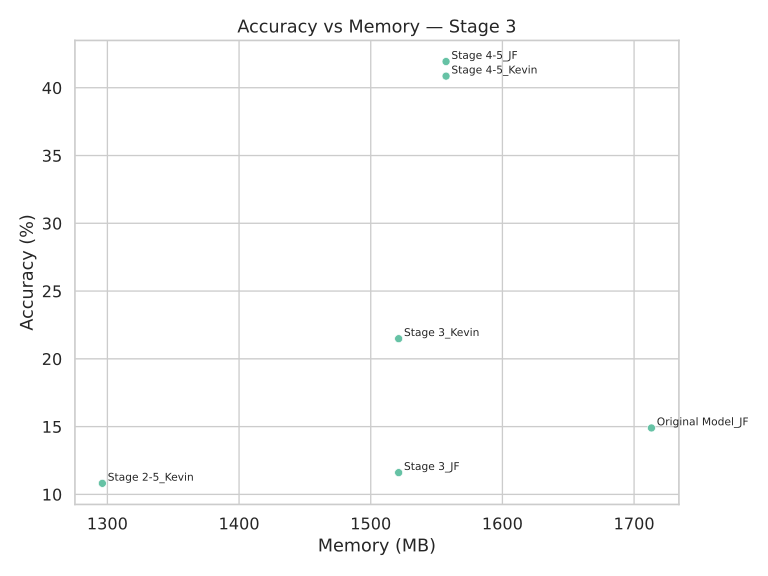

Source data for this figure (header and first rows):
Model, Accuracy, Memory (MB)
Stage 3_JF, 11.6, 1521
Original Model_JF, 14.9, 1713
Stage 4-5_JF, 41.93, 1557
Stage 4-5_Kevin, 40.86, 1557
Stage 2-5_Kevin, 10.81, 1296
Stage 3_Kevin, 21.49, 1521
